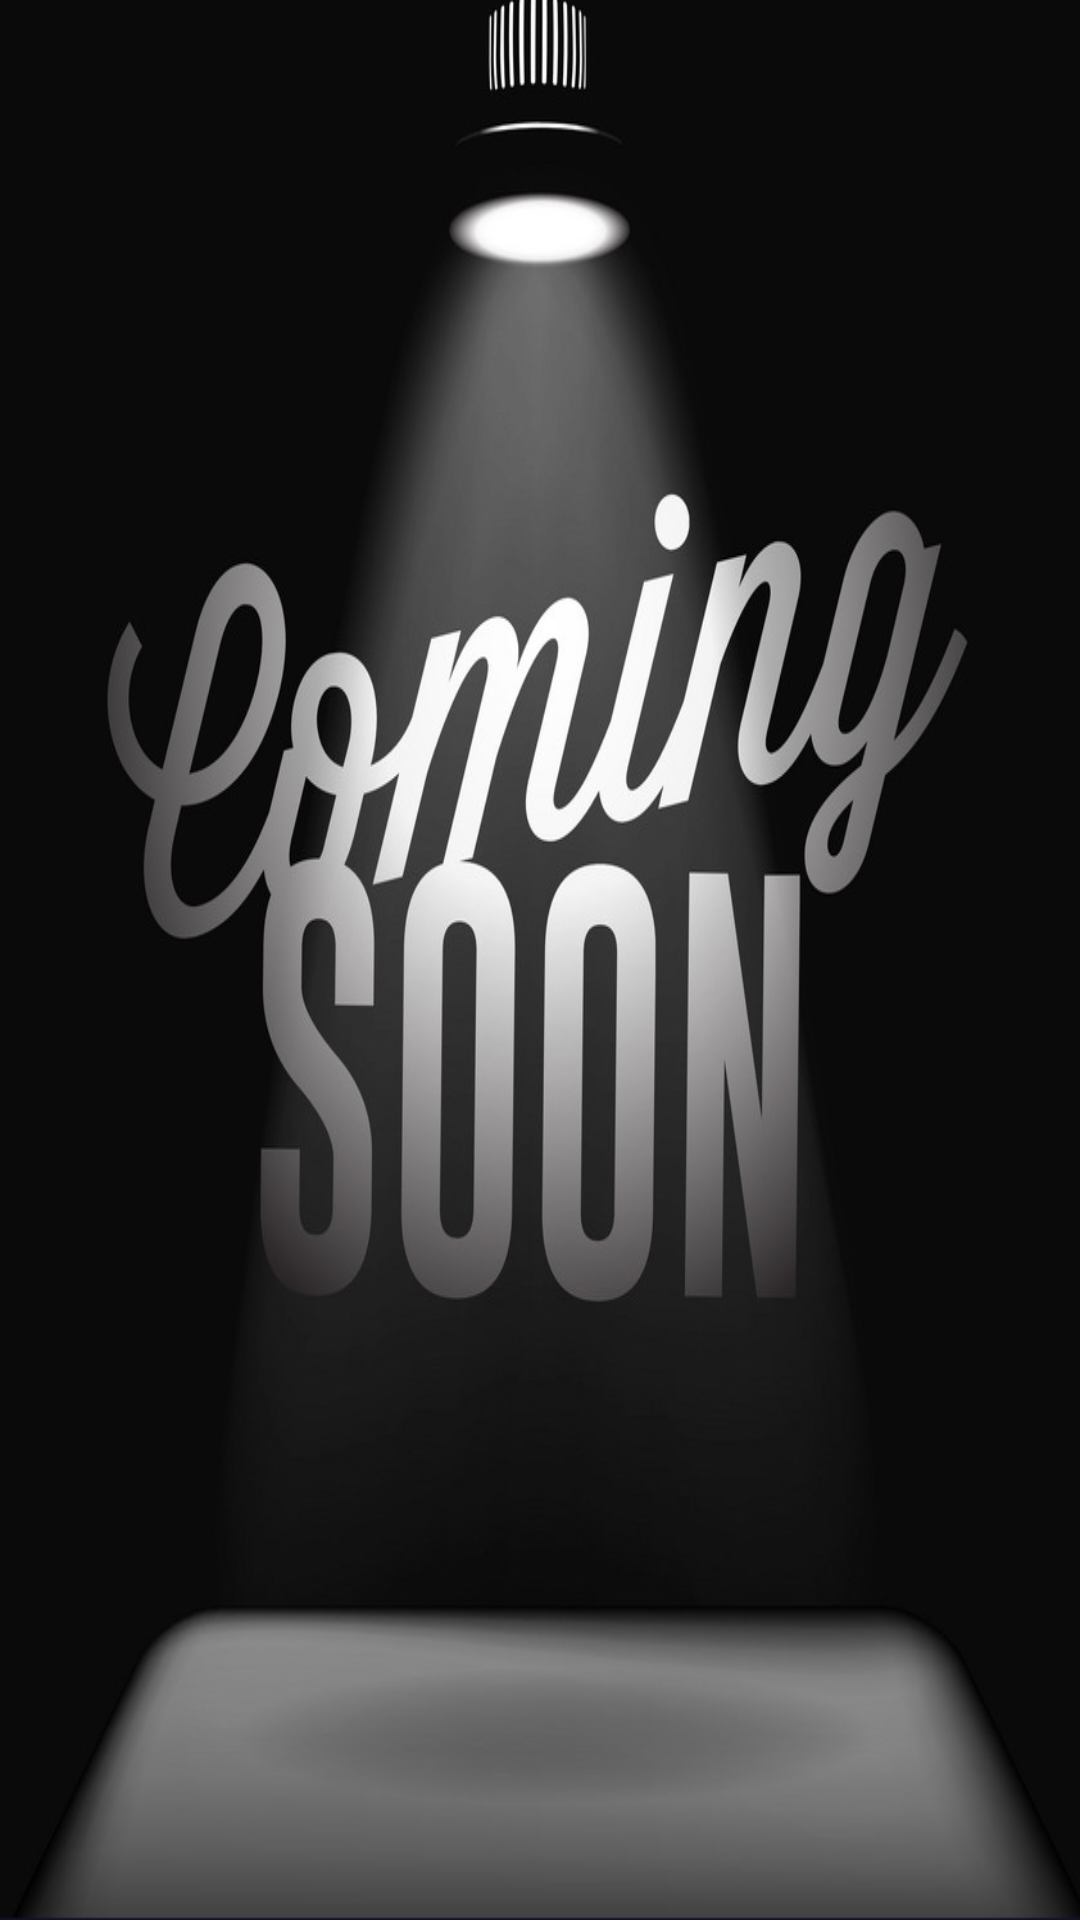

Here is an Android app screen rendered from its layout file. Give the layout XML and the strings, colors and styles it references.
<!-- AndroidManifest.xml: application theme AppTheme -->
<!-- res/layout/activity_up_premium.xml -->
<?xml version="1.0" encoding="utf-8"?>
<androidx.constraintlayout.widget.ConstraintLayout xmlns:android="http://schemas.android.com/apk/res/android"
    xmlns:app="http://schemas.android.com/apk/res-auto"
    xmlns:tools="http://schemas.android.com/tools"
    android:layout_width="match_parent"
    android:layout_height="match_parent"
    android:background="@drawable/commingsoon"
    tools:context=".UpPremiumActivity">

</androidx.constraintlayout.widget.ConstraintLayout>
<!-- resources referenced by this layout -->
<resources>
  <!-- drawable commingsoon: jpg bitmap (drawable, 159644 bytes) -->
  <style name="AppTheme" parent="Theme.AppCompat.Light.NoActionBar">
          
          <item name="colorPrimary">#57E1F8</item>
          <item name="colorPrimaryDark">#000000</item>
          <item name="colorAccent">@color/colorAccent</item>
      </style>
  <color name="colorAccent">#D81B60</color>
</resources>
